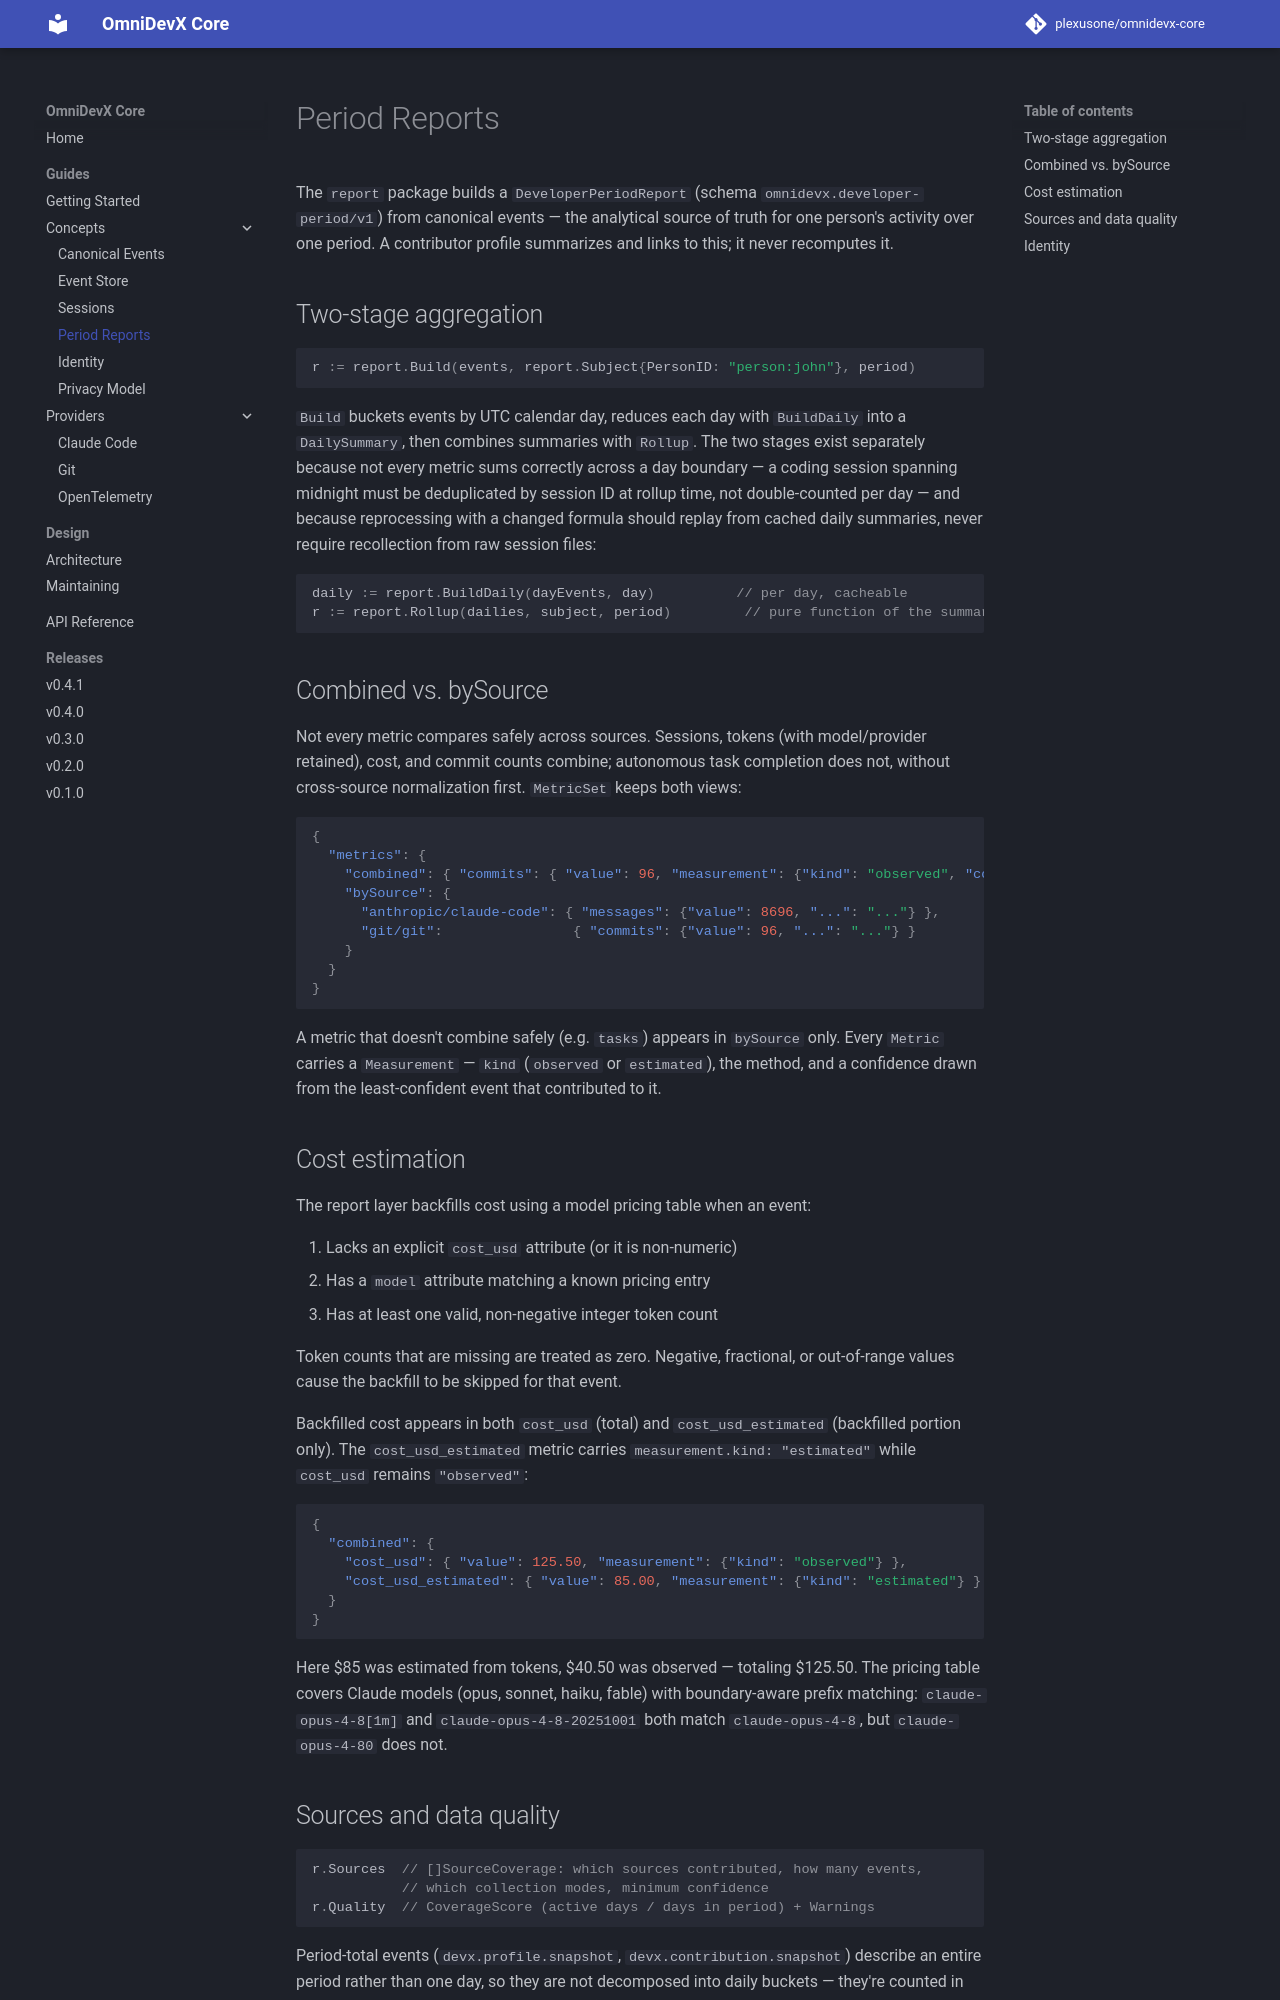

repository: plexusone/omnidevx-core · page: guides/concepts/reports/index.html · generator: mkdocs

# Period Reports

The `report` package builds a `DeveloperPeriodReport` (schema
`omnidevx.developer-period/v1`) from canonical events — the analytical
source of truth for one person's activity over one period. A contributor
profile summarizes and links to this; it never recomputes it.

## Two-stage aggregation

```go
r := report.Build(events, report.Subject{PersonID: "person:john"}, period)
```

`Build` buckets events by UTC calendar day, reduces each day with
`BuildDaily` into a `DailySummary`, then combines summaries with `Rollup`.
The two stages exist separately because not every metric sums correctly
across a day boundary — a coding session spanning midnight must be
deduplicated by session ID at rollup time, not double-counted per day — and
because reprocessing with a changed formula should replay from cached daily
summaries, never require recollection from raw session files:

```go
daily := report.BuildDaily(dayEvents, day)          // per day, cacheable
r := report.Rollup(dailies, subject, period)         // pure function of the summaries
```

## Combined vs. bySource

Not every metric compares safely across sources. Sessions, tokens (with
model/provider retained), cost, and commit counts combine; autonomous task
completion does not, without cross-source normalization first. `MetricSet`
keeps both views:

```json
{
  "metrics": {
    "combined": { "commits": { "value": 96, "measurement": {"kind": "observed", "confidence": 0.9} } },
    "bySource": {
      "anthropic/claude-code": { "messages": {"value": 8696, "...": "..."} },
      "git/git":                { "commits": {"value": 96, "...": "..."} }
    }
  }
}
```

A metric that doesn't combine safely (e.g. `tasks`) appears in `bySource`
only. Every `Metric` carries a `Measurement` — `kind` (`observed` or
`estimated`), the method, and a confidence drawn from the least-confident
event that contributed to it.

## Cost estimation

The report layer backfills cost using a model pricing table when an event:

1. Lacks an explicit `cost_usd` attribute (or it is non-numeric)
2. Has a `model` attribute matching a known pricing entry
3. Has at least one valid, non-negative integer token count

Token counts that are missing are treated as zero. Negative, fractional, or
out-of-range values cause the backfill to be skipped for that event.

Backfilled cost appears in both `cost_usd` (total) and `cost_usd_estimated`
(backfilled portion only). The `cost_usd_estimated` metric carries
`measurement.kind: "estimated"` while `cost_usd` remains `"observed"`:

```json
{
  "combined": {
    "cost_usd": { "value": 125.50, "measurement": {"kind": "observed"} },
    "cost_usd_estimated": { "value": 85.00, "measurement": {"kind": "estimated"} }
  }
}
```

Here $85 was estimated from tokens, $40.50 was observed — totaling $125.50.
The pricing table covers Claude models (opus, sonnet, haiku, fable) with
boundary-aware prefix matching: `claude-opus-4-8[1m]` and
`claude-opus-4-8-20251001` both match `claude-opus-4-8`, but `claude-opus-4-80`
does not.
